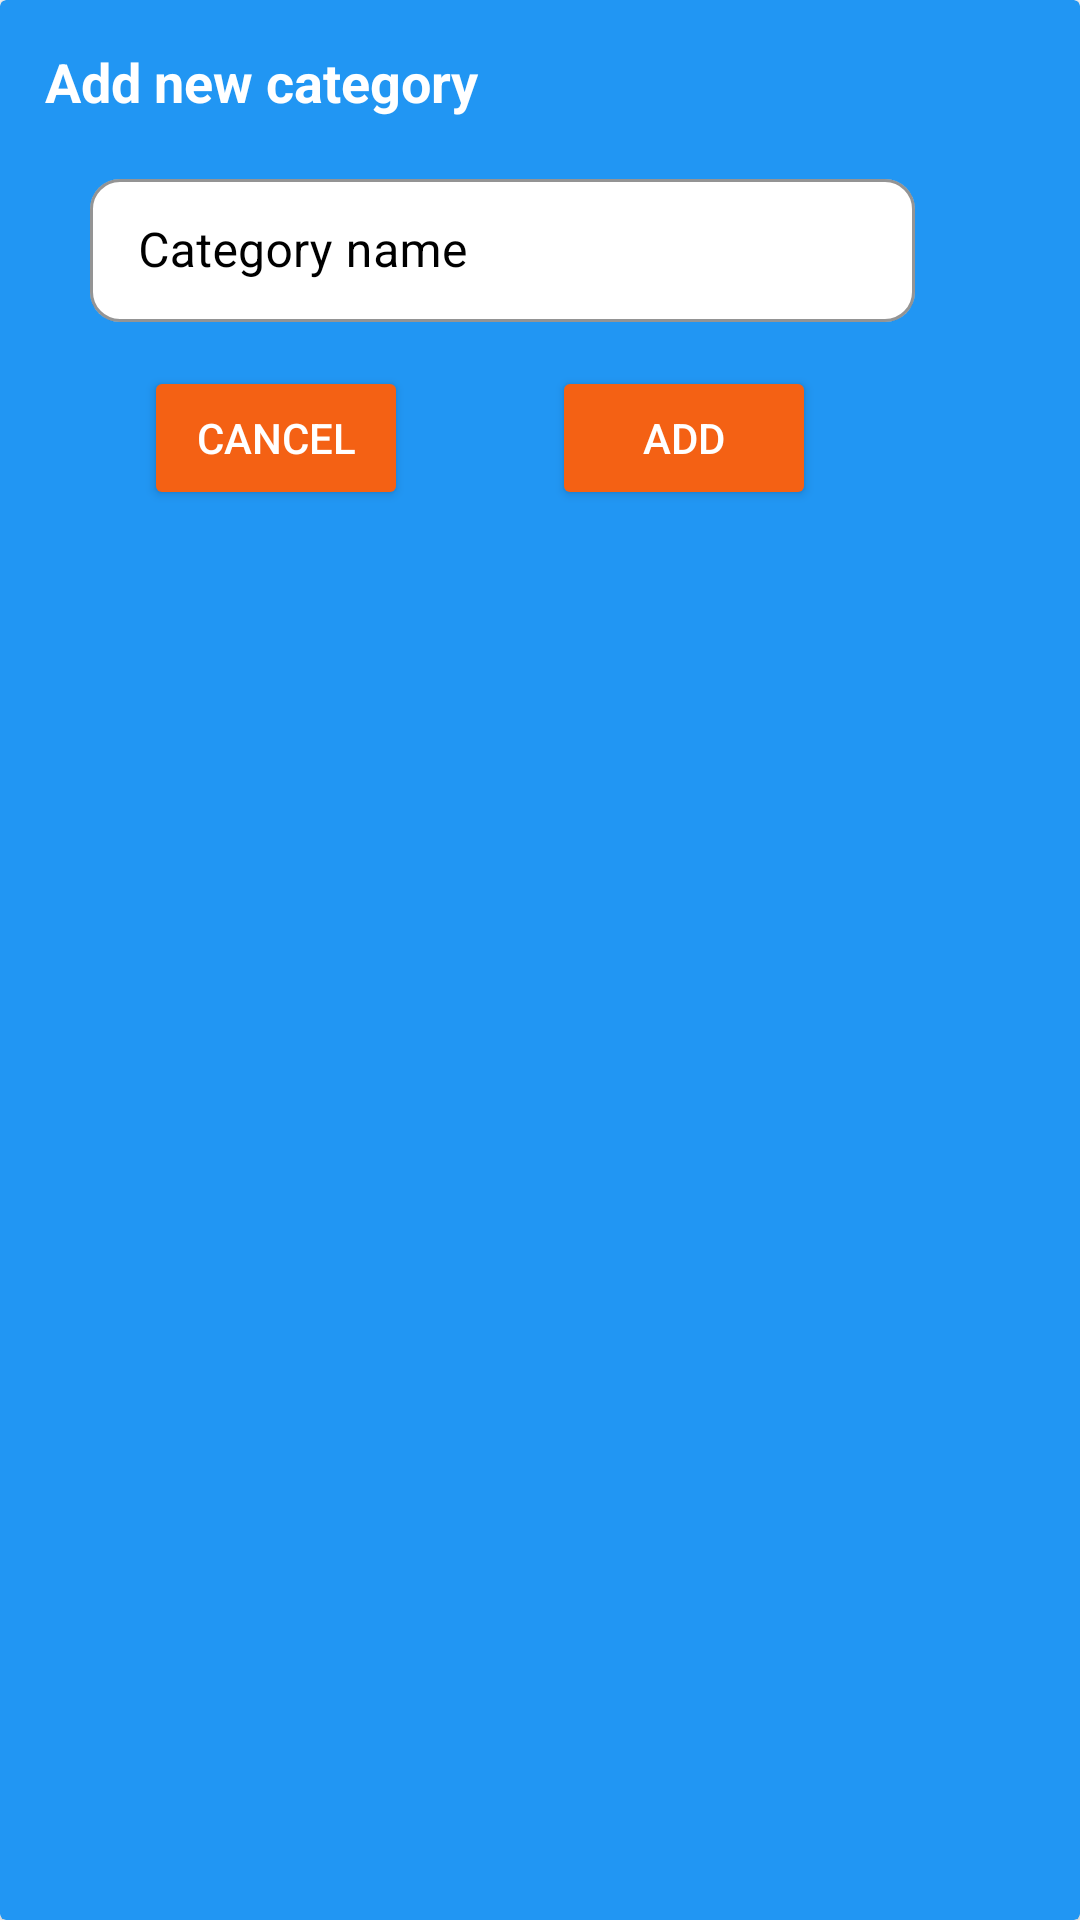

Layout XML and referenced resources for this Android screen:
<!-- AndroidManifest.xml: application theme Theme.CostsCounter -->
<!-- res/layout/dialog_with_one_input.xml -->
<?xml version="1.0" encoding="utf-8"?>
<androidx.cardview.widget.CardView xmlns:android="http://schemas.android.com/apk/res/android"
    xmlns:app="http://schemas.android.com/apk/res-auto"
    android:layout_width="320dp"
    android:layout_height="180dp"
    android:layout_marginEnd="15dp"
    android:layout_marginStart="15dp"
    android:backgroundTint="@color/blue"
    android:minHeight="180dp"
    android:minWidth="320dp">

    <androidx.constraintlayout.widget.ConstraintLayout
        android:layout_width="320dp"
        android:layout_height="180dp">

        <Button
            android:id="@+id/cancel_button_dialog_with_one_input"
            android:layout_width="wrap_content"
            android:layout_height="wrap_content"
            android:layout_marginBottom="10dp"
            android:backgroundTint="@color/orange"
            android:text="Cancel"
            android:textColor="@color/white"
            app:layout_constraintBottom_toBottomOf="parent"
            app:layout_constraintEnd_toStartOf="@+id/add_button_dialog_with_one_input"
            app:layout_constraintStart_toStartOf="parent" />

        <Button
            android:id="@+id/add_button_dialog_with_one_input"
            android:layout_width="wrap_content"
            android:layout_height="wrap_content"
            android:backgroundTint="@color/orange"
            android:text="Add"
            android:textColor="@color/white"
            app:layout_constraintBottom_toBottomOf="@+id/cancel_button_dialog_with_one_input"
            app:layout_constraintEnd_toEndOf="parent"
            app:layout_constraintStart_toEndOf="@+id/cancel_button_dialog_with_one_input" />


        <TextView
            android:id="@+id/dialog_tittle_text_view_dialog_with_one_input"
            android:layout_width="wrap_content"
            android:layout_height="wrap_content"
            android:layout_marginStart="15dp"
            android:layout_marginTop="15dp"
            android:text="Add new category"
            android:textColor="@color/white"
            android:textSize="18sp"
            android:textStyle="bold"
            app:layout_constraintStart_toStartOf="parent"
            app:layout_constraintTop_toTopOf="parent" />

        <com.google.android.material.textfield.TextInputLayout
            android:id="@+id/nameInputLayout_dialog_with_one_input"
            style="@style/MyTextInputLayoutStyle"
            android:layout_width="0dp"
            android:layout_height="wrap_content"
            android:layout_marginEnd="15dp"
            android:layout_marginStart="15dp"
            android:layout_marginTop="15dp"
            app:boxCornerRadiusBottomEnd="10dp"
            app:boxCornerRadiusBottomStart="10dp"
            app:boxCornerRadiusTopEnd="10dp"
            app:boxCornerRadiusTopStart="10dp"
            app:layout_constraintEnd_toEndOf="parent"
            app:layout_constraintStart_toStartOf="@+id/dialog_tittle_text_view_dialog_with_one_input"
            app:layout_constraintTop_toBottomOf="@+id/dialog_tittle_text_view_dialog_with_one_input">

            <com.google.android.material.textfield.TextInputEditText
                android:id="@+id/name_input_dialog_with_one_input"
                android:layout_width="match_parent"
                android:layout_height="wrap_content"
                android:hint="Category name"
                android:inputType="text" />
        </com.google.android.material.textfield.TextInputLayout>

    </androidx.constraintlayout.widget.ConstraintLayout>
</androidx.cardview.widget.CardView>
<!-- resources referenced by this layout -->
<resources>
  <color name="blue">#2196F3</color>
  <color name="orange">#F46114</color>
  <color name="white">#FFFFFFFF</color>
  <style name="MyTextInputLayoutStyle" parent="Widget.MaterialComponents.TextInputLayout.OutlinedBox.Dense">
          <item name="boxStrokeColor">@color/orange</item>
          <item name="hintTextColor">@color/orange</item>
          <item name="boxBackgroundColor">@color/white</item>
          <item name="android:textColorHint">@color/black</item>
  
      </style>
  <style name="Theme.CostsCounter" parent="Theme.MaterialComponents.Light.DarkActionBar">
          
          <item name="colorPrimary">@color/blue</item>
          <item name="colorPrimaryVariant">@color/purple_700</item>
          <item name="colorOnPrimary">@color/white</item>
          
          <item name="colorSecondary">@color/teal_200</item>
          <item name="colorSecondaryVariant">@color/teal_700</item>
          <item name="colorOnSecondary">@color/black</item>
          
          <item name="android:statusBarColor" tools:targetApi="l">?attr/colorPrimaryVariant</item>
          
      </style>
  <color name="black">#FF000000</color>
  <color name="purple_700">#FF3700B3</color>
  <color name="teal_200">#FF03DAC5</color>
  <color name="teal_700">#FF018786</color>
</resources>
